Dataset: gesture_rf (GitHub, LukitaFalensiaMarjan/Persentation_Coach). Classes: gestur aktif, membelakangi, menunduk, pointing at slide, netral, tangan terlipat, tangan tersembunyi.

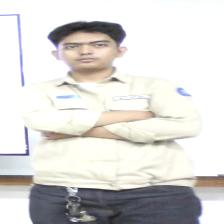
Label: tangan terlipat

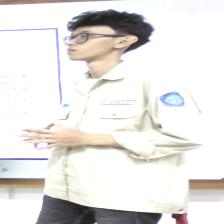
Label: gestur aktif

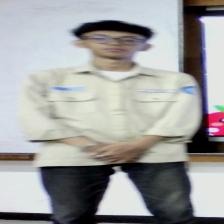
Label: netral

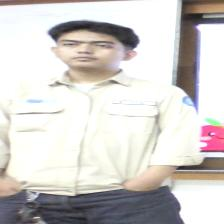
Label: tangan tersembunyi

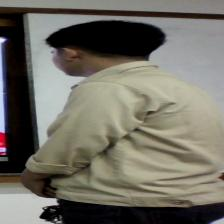
Label: membelakangi

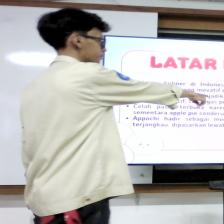
Label: pointing at slide
